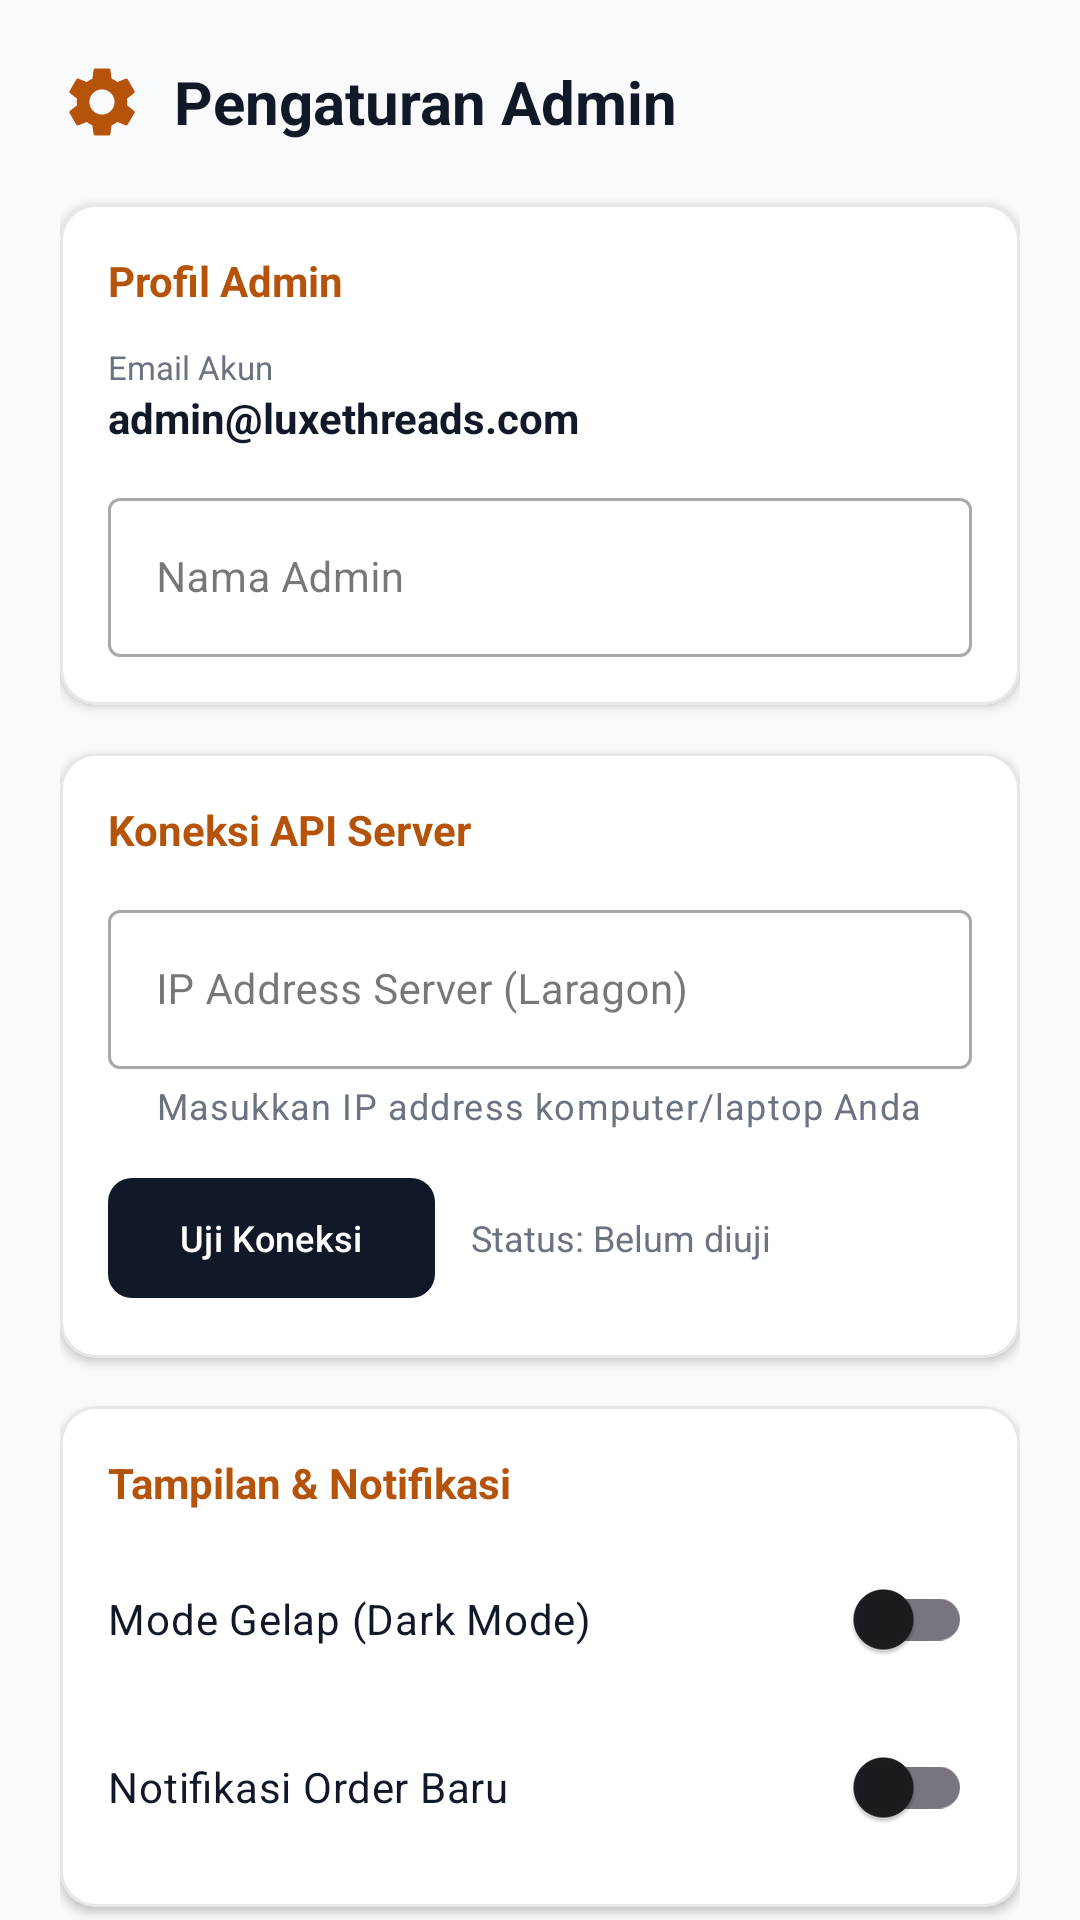

Write the Android layout XML for this screen, with the resource values it uses.
<!-- AndroidManifest.xml: application theme Theme.Toko_baju_uas -->
<!-- res/layout/dialog_admin_settings.xml -->
<?xml version="1.0" encoding="utf-8"?>
<androidx.core.widget.NestedScrollView xmlns:android="http://schemas.android.com/apk/res/android"
    xmlns:app="http://schemas.android.com/apk/res-auto"
    android:layout_width="match_parent"
    android:layout_height="wrap_content"
    android:background="@color/luxe_bg">

    <LinearLayout
        android:layout_width="match_parent"
        android:layout_height="wrap_content"
        android:orientation="vertical"
        android:padding="20dp">

        
        <LinearLayout
            android:layout_width="match_parent"
            android:layout_height="wrap_content"
            android:orientation="horizontal"
            android:gravity="center_vertical"
            android:layout_marginBottom="20dp">
            
            <ImageView
                android:layout_width="28dp"
                android:layout_height="28dp"
                android:src="@drawable/ic_settings"
                app:tint="@color/luxe_gold"
                android:layout_marginRight="10dp"
                android:layout_marginEnd="10dp"/>
                
            <TextView
                android:layout_width="wrap_content"
                android:layout_height="wrap_content"
                android:text="Pengaturan Admin"
                android:textColor="@color/luxe_black"
                android:textSize="20sp"
                android:textStyle="bold" />
        </LinearLayout>

        
        <com.google.android.material.card.MaterialCardView
            android:layout_width="match_parent"
            android:layout_height="wrap_content"
            android:layout_marginBottom="16dp"
            app:cardCornerRadius="12dp"
            app:cardElevation="2dp"
            app:strokeColor="@color/luxe_border"
            app:strokeWidth="1dp"
            app:cardBackgroundColor="@color/luxe_white">

            <LinearLayout
                android:layout_width="match_parent"
                android:layout_height="wrap_content"
                android:orientation="vertical"
                android:padding="16dp">

                <TextView
                    android:layout_width="wrap_content"
                    android:layout_height="wrap_content"
                    android:text="Profil Admin"
                    android:textColor="@color/luxe_gold"
                    android:textSize="14sp"
                    android:textStyle="bold"
                    android:layout_marginBottom="12dp"/>

                <TextView
                    android:layout_width="wrap_content"
                    android:layout_height="wrap_content"
                    android:text="Email Akun"
                    android:textColor="@color/luxe_text_secondary"
                    android:textSize="11sp" />

                <TextView
                    android:id="@+id/tvAdminEmail"
                    android:layout_width="wrap_content"
                    android:layout_height="wrap_content"
                    android:text="admin@luxethreads.com"
                    android:textColor="@color/luxe_black"
                    android:textSize="14sp"
                    android:textStyle="bold"
                    android:layout_marginBottom="12dp"/>

                <com.google.android.material.textfield.TextInputLayout
                    android:layout_width="match_parent"
                    android:layout_height="wrap_content"
                    android:hint="Nama Admin"
                    style="@style/Widget.MaterialComponents.TextInputLayout.OutlinedBox">

                    <com.google.android.material.textfield.TextInputEditText
                        android:id="@+id/etAdminNama"
                        android:layout_width="match_parent"
                        android:layout_height="wrap_content"
                        android:inputType="textPersonName"
                        android:textColor="@color/luxe_black"
                        android:textSize="14sp"/>
                </com.google.android.material.textfield.TextInputLayout>

            </LinearLayout>
        </com.google.android.material.card.MaterialCardView>

        
        <com.google.android.material.card.MaterialCardView
            android:layout_width="match_parent"
            android:layout_height="wrap_content"
            android:layout_marginBottom="16dp"
            app:cardCornerRadius="12dp"
            app:cardElevation="2dp"
            app:strokeColor="@color/luxe_border"
            app:strokeWidth="1dp"
            app:cardBackgroundColor="@color/luxe_white">

            <LinearLayout
                android:layout_width="match_parent"
                android:layout_height="wrap_content"
                android:orientation="vertical"
                android:padding="16dp">

                <TextView
                    android:layout_width="wrap_content"
                    android:layout_height="wrap_content"
                    android:text="Koneksi API Server"
                    android:textColor="@color/luxe_gold"
                    android:textSize="14sp"
                    android:textStyle="bold"
                    android:layout_marginBottom="12dp"/>

                <com.google.android.material.textfield.TextInputLayout
                    android:layout_width="match_parent"
                    android:layout_height="wrap_content"
                    android:hint="IP Address Server (Laragon)"
                    app:helperText="Masukkan IP address komputer/laptop Anda"
                    app:helperTextTextColor="@color/luxe_text_secondary"
                    style="@style/Widget.MaterialComponents.TextInputLayout.OutlinedBox"
                    android:layout_marginBottom="12dp">

                    <com.google.android.material.textfield.TextInputEditText
                        android:id="@+id/etServerIp"
                        android:layout_width="match_parent"
                        android:layout_height="wrap_content"
                        android:inputType="phone"
                        android:digits="0123456789."
                        android:textColor="@color/luxe_black"
                        android:textSize="14sp"/>
                </com.google.android.material.textfield.TextInputLayout>

                <LinearLayout
                    android:layout_width="match_parent"
                    android:layout_height="wrap_content"
                    android:orientation="horizontal"
                    android:gravity="center_vertical">

                    <com.google.android.material.button.MaterialButton
                        android:id="@+id/btnTestConnection"
                        android:layout_width="wrap_content"
                        android:layout_height="wrap_content"
                        android:text="Uji Koneksi"
                        android:textSize="12sp"
                        android:minWidth="0dp"
                        app:backgroundTint="@color/luxe_black"
                        app:cornerRadius="8dp"/>

                    <TextView
                        android:id="@+id/tvConnectionStatus"
                        android:layout_width="match_parent"
                        android:layout_height="wrap_content"
                        android:layout_marginLeft="12dp"
                        android:layout_marginStart="12dp"
                        android:text="Status: Belum diuji"
                        android:textColor="@color/luxe_text_secondary"
                        android:textSize="12sp"/>
                </LinearLayout>

            </LinearLayout>
        </com.google.android.material.card.MaterialCardView>

        
        <com.google.android.material.card.MaterialCardView
            android:layout_width="match_parent"
            android:layout_height="wrap_content"
            android:layout_marginBottom="16dp"
            app:cardCornerRadius="12dp"
            app:cardElevation="2dp"
            app:strokeColor="@color/luxe_border"
            app:strokeWidth="1dp"
            app:cardBackgroundColor="@color/luxe_white">

            <LinearLayout
                android:layout_width="match_parent"
                android:layout_height="wrap_content"
                android:orientation="vertical"
                android:padding="16dp">

                <TextView
                    android:layout_width="wrap_content"
                    android:layout_height="wrap_content"
                    android:text="Tampilan &amp; Notifikasi"
                    android:textColor="@color/luxe_gold"
                    android:textSize="14sp"
                    android:textStyle="bold"
                    android:layout_marginBottom="12dp"/>

                <com.google.android.material.switchmaterial.SwitchMaterial
                    android:id="@+id/switchAdminDarkMode"
                    android:layout_width="match_parent"
                    android:layout_height="wrap_content"
                    android:text="Mode Gelap (Dark Mode)"
                    android:textColor="@color/luxe_black"
                    android:textSize="14sp"
                    android:layout_marginBottom="8dp"/>

                <com.google.android.material.switchmaterial.SwitchMaterial
                    android:id="@+id/switchAdminNotifications"
                    android:layout_width="match_parent"
                    android:layout_height="wrap_content"
                    android:text="Notifikasi Order Baru"
                    android:textColor="@color/luxe_black"
                    android:textSize="14sp"/>

            </LinearLayout>
        </com.google.android.material.card.MaterialCardView>

        
        <com.google.android.material.card.MaterialCardView
            android:layout_width="match_parent"
            android:layout_height="wrap_content"
            app:cardCornerRadius="12dp"
            app:cardElevation="2dp"
            app:strokeColor="@color/luxe_border"
            app:strokeWidth="1dp"
            app:cardBackgroundColor="@color/luxe_white">

            <LinearLayout
                android:layout_width="match_parent"
                android:layout_height="wrap_content"
                android:orientation="vertical"
                android:padding="16dp">

                <TextView
                    android:layout_width="wrap_content"
                    android:layout_height="wrap_content"
                    android:text="Tentang Sistem"
                    android:textColor="@color/luxe_gold"
                    android:textSize="14sp"
                    android:textStyle="bold"
                    android:layout_marginBottom="8dp"/>

                <TextView
                    android:layout_width="wrap_content"
                    android:layout_height="wrap_content"
                    android:text="Versi Aplikasi: 1.0.0"
                    android:textColor="@color/luxe_text_secondary"
                    android:textSize="12sp"
                    android:layout_marginBottom="4dp"/>

                <TextView
                    android:layout_width="wrap_content"
                    android:layout_height="wrap_content"
                    android:text="Developer: Luxe Team"
                    android:textColor="@color/luxe_text_secondary"
                    android:textSize="12sp"/>

            </LinearLayout>
        </com.google.android.material.card.MaterialCardView>

    </LinearLayout>
</androidx.core.widget.NestedScrollView>
<!-- resources referenced by this layout -->
<resources>
  <color name="luxe_bg">#F9FAFB</color>
  <color name="luxe_black">#111827</color>
  <color name="luxe_border">#E5E7EB</color>
  <color name="luxe_gold">#B45309</color>
  <color name="luxe_text_secondary">#6B7280</color>
  <color name="luxe_white">#FFFFFF</color>
  <!-- drawable ic_settings (drawable) -->
  <?xml version="1.0" encoding="utf-8"?>
  <vector xmlns:android="http://schemas.android.com/apk/res/android"
      android:width="24dp"
      android:height="24dp"
      android:viewportWidth="24"
      android:viewportHeight="24">
      <path
          android:fillColor="#0A0A0A"
          android:pathData="M19.14,12.94c0.04,-0.3 0.06,-0.61 0.06,-0.94 0,-0.32 -0.02,-0.64 -0.07,-0.94l2.03,-1.58c0.18,-0.14 0.23,-0.41 0.12,-0.61l-1.92,-3.32c-0.12,-0.22 -0.37,-0.29 -0.59,-0.22l-2.39,0.96c-0.5,-0.38 -1.03,-0.7 -1.62,-0.94L14.4,2.81c-0.04,-0.24 -0.24,-0.41 -0.48,-0.41h-3.84c-0.24,0 -0.43,0.17 -0.47,0.41L9.25,5.35C8.66,5.59 8.12,5.92 7.63,6.29L5.24,5.33c-0.22,-0.08 -0.47,0 -0.59,0.22L2.74,8.87C2.62,9.08 2.66,9.34 2.86,9.48l2.03,1.58C4.84,11.36 4.8,11.69 4.8,12s0.02,0.64 0.07,0.94l-2.03,1.58c-0.18,0.14 -0.23,0.41 -0.12,0.61l1.92,3.32c0.12,0.22 0.37,0.29 0.59,0.22l2.39,-0.96c0.5,0.38 1.03,0.7 1.62,0.94l0.36,2.54c0.05,0.24 0.24,0.41 0.48,0.41h3.84c0.24,0 0.44,-0.17 0.47,-0.41l0.36,-2.54c0.59,-0.24 1.13,-0.56 1.62,-0.94l2.39,0.96c0.22,0.08 0.47,0 0.59,-0.22l1.92,-3.32c0.12,-0.22 0.07,-0.47 -0.12,-0.61L19.14,12.94zM12,15.6c-1.98,0 -3.6,-1.62 -3.6,-3.6s1.62,-3.6 3.6,-3.6 3.6,1.62 3.6,3.6 -1.62,3.6 -3.6,3.6z"/>
  </vector>
  <style name="Theme.Toko_baju_uas" parent="Base.Theme.Toko_baju_uas" />
  <style name="Base.Theme.Toko_baju_uas" parent="Theme.Material3.DayNight.NoActionBar">
          
          <item name="colorPrimary">@color/colorPrimary</item>
          <item name="colorOnPrimary">@color/colorOnPrimary</item>
          <item name="colorSecondary">@color/colorSecondary</item>
          <item name="colorOnSecondary">@color/colorOnSecondary</item>
          <item name="android:windowBackground">@color/luxe_bg</item>
          <item name="android:statusBarColor">@color/luxe_white</item>
          <item name="android:windowLightStatusBar">true</item>
      </style>
  <color name="colorPrimary">#111827</color>
  <color name="colorOnPrimary">#FFFFFF</color>
  <color name="colorSecondary">#B45309</color>
  <color name="colorOnSecondary">#FFFFFF</color>
</resources>
